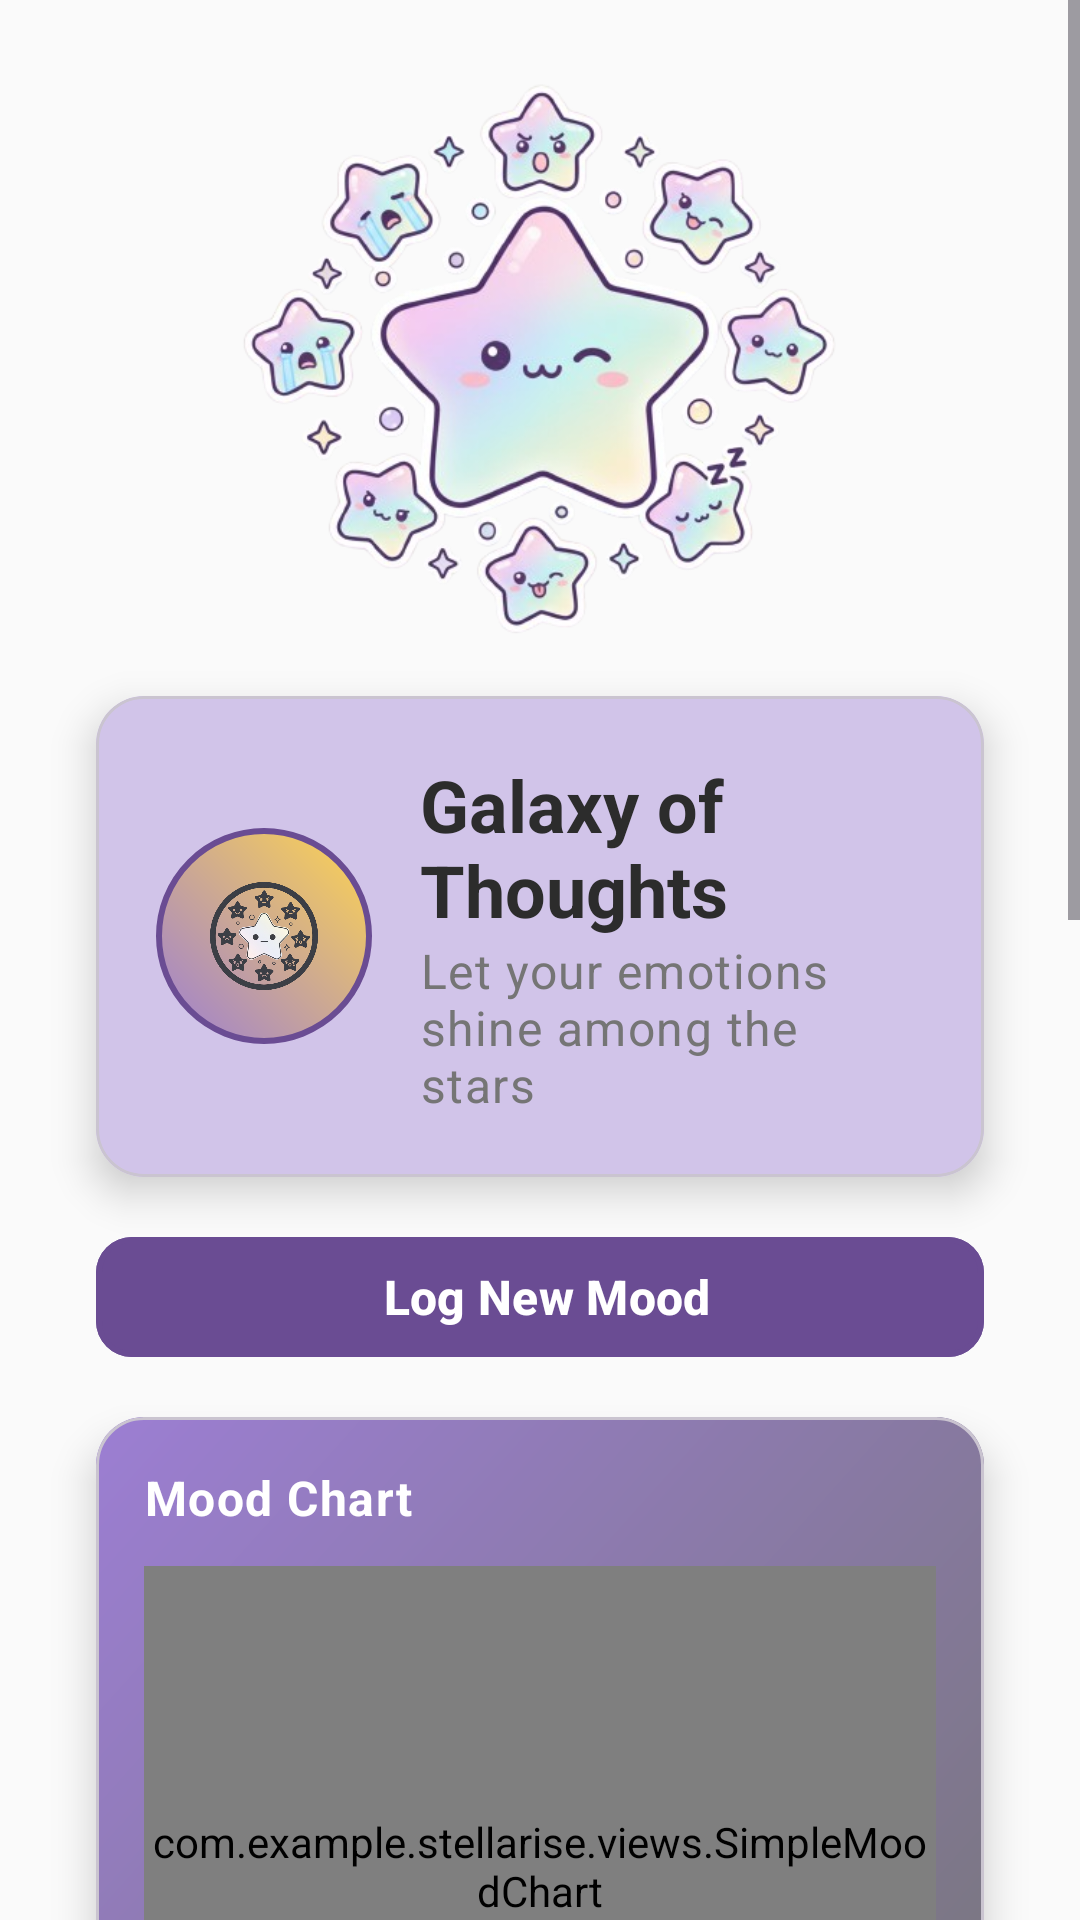

The Android layout XML behind this screen, and the referenced resources:
<!-- AndroidManifest.xml: application theme Theme.Stellarise -->
<!-- res/layout/fragment_mood.xml -->
<?xml version="1.0" encoding="utf-8"?>
<ScrollView xmlns:android="http://schemas.android.com/apk/res/android"
    xmlns:app="http://schemas.android.com/apk/res-auto"
    xmlns:tools="http://schemas.android.com/tools"
    android:layout_width="match_parent"
    android:layout_height="match_parent"
    android:background="@color/background_light"
    android:fillViewport="true">

    <androidx.constraintlayout.widget.ConstraintLayout
        android:layout_width="match_parent"
        android:layout_height="wrap_content"
        android:padding="16dp">

        
        <ImageView
            android:id="@+id/headerImage"
            android:layout_width="240dp"
            android:layout_height="200dp"
            android:contentDescription="Mood Header"
            android:scaleType="centerCrop"
            android:src="@drawable/mood_h"
            app:layout_constraintEnd_toEndOf="parent"
            app:layout_constraintHorizontal_bias="0.496"
            app:layout_constraintStart_toStartOf="parent"
            app:layout_constraintTop_toTopOf="parent" />

        
        <com.google.android.material.card.MaterialCardView
            android:id="@+id/headerCard"
            style="@style/StarCard"
            android:layout_width="match_parent"
            android:layout_height="wrap_content"
            android:layout_margin="16dp"
            android:layout_marginTop="-30dp"
            app:layout_constraintTop_toBottomOf="@id/headerImage">

            <LinearLayout
                android:layout_width="match_parent"
                android:layout_height="wrap_content"
                android:background="@color/sparkle_purple"
                android:gravity="center_vertical"
                android:orientation="horizontal"
                android:padding="20dp">

                <ImageView
                    android:layout_width="72dp"
                    android:layout_height="72dp"
                    android:layout_marginEnd="16dp"
                    android:background="@drawable/icon_background_gradient"
                    android:contentDescription="Mood Icon"
                    android:padding="18dp"
                    android:src="@drawable/mood_icon" />

                <LinearLayout
                    android:layout_width="0dp"
                    android:layout_height="wrap_content"
                    android:layout_weight="1"
                    android:orientation="vertical">

                    <TextView
                        android:id="@+id/tvMoodTitle"
                        android:layout_width="wrap_content"
                        android:layout_height="wrap_content"
                        android:text="@string/mood_title"
                        android:textAppearance="@style/StarTitle"
                        android:textColor="@color/text_primary" />

                    <TextView
                        android:id="@+id/tvMoodSubtitle"
                        android:layout_width="wrap_content"
                        android:layout_height="wrap_content"
                        android:text="@string/mood_subtitle"
                        android:textAppearance="@style/StarBody"
                        android:textColor="@color/text_secondary" />

                </LinearLayout>

            </LinearLayout>

        </com.google.android.material.card.MaterialCardView>

        
        <com.google.android.material.button.MaterialButton
            android:id="@+id/btnLogMood"
            android:layout_width="match_parent"
            android:layout_height="wrap_content"
            android:layout_margin="16dp"
            android:text=" Log New Mood"
            android:textSize="16sp"
            android:textStyle="bold"
            app:backgroundTint="@color/primary_star"
            app:cornerRadius="12dp"
            app:layout_constraintTop_toBottomOf="@id/headerCard"
            app:strokeColor="@color/primary_star"
            app:strokeWidth="2dp"
            tools:layout_editor_absoluteX="32dp" />

        

        <com.google.android.material.card.MaterialCardView
            android:id="@+id/chartCard"
            style="@style/StarCard"
            android:layout_width="match_parent"
            android:layout_height="wrap_content"
            android:layout_margin="16dp"
            app:layout_constraintTop_toBottomOf="@id/btnLogMood">

            <LinearLayout
                android:layout_width="match_parent"
                android:layout_height="wrap_content"
                android:background="@drawable/settings_header_image"
                android:orientation="vertical"
                android:padding="16dp">

                <TextView
                    android:layout_width="wrap_content"
                    android:layout_height="wrap_content"
                    android:layout_marginBottom="12dp"
                    android:text="Mood Chart"
                    android:textAppearance="@style/StarBody"
                    android:textColor="@color/white"
                    android:textStyle="bold" />

                <com.example.stellarise.views.SimpleMoodChart
                    android:id="@+id/moodChart"
                    android:layout_width="match_parent"
                    android:layout_height="200dp"
                    android:background="@color/background_light" />

            </LinearLayout>

        </com.google.android.material.card.MaterialCardView>

        
        <com.google.android.material.card.MaterialCardView
            android:id="@+id/historyCard"
            style="@style/StarCard"
            android:layout_width="match_parent"
            android:layout_height="wrap_content"
            android:layout_margin="16dp"
            app:layout_constraintTop_toBottomOf="@id/chartCard"
            app:layout_constraintStart_toStartOf="parent"
            app:layout_constraintEnd_toEndOf="parent">

        <LinearLayout
            android:layout_width="match_parent"
            android:layout_height="wrap_content"
            android:background="@color/bg_lavender"
            android:orientation="vertical"
            android:padding="16dp">

            <TextView
                android:layout_width="wrap_content"
                android:layout_height="wrap_content"
                android:layout_marginBottom="12dp"
                android:text=" Mood History"
                android:textAppearance="@style/StarBody"
                android:textColor="@color/primary_star"
                android:textStyle="bold" />

            
            <ScrollView
                android:id="@+id/historyScrollView"
                android:layout_width="match_parent"
                android:layout_height="500dp"
                android:fillViewport="true"
                android:scrollbars="vertical">

                <LinearLayout
                    android:id="@+id/llMoodHistory"
                    android:layout_width="match_parent"
                    android:layout_height="wrap_content"
                    android:orientation="vertical"
                    android:paddingBottom="16dp" />

            </ScrollView>

            
            <LinearLayout
                android:id="@+id/emptyState"
                android:layout_width="match_parent"
                android:layout_height="wrap_content"
                android:gravity="center"
                android:orientation="vertical"
                android:padding="32dp"
                android:visibility="gone">

                <TextView
                    android:layout_width="wrap_content"
                    android:layout_height="wrap_content"
                    android:text=""
                    android:textSize="48sp" />

                <TextView
                    android:layout_width="wrap_content"
                    android:layout_height="wrap_content"
                    android:layout_marginTop="16dp"
                    android:text="No mood entries yet"
                    android:textAppearance="@style/StarBody"
                    android:textColor="@color/text_secondary" />

                <TextView
                    android:layout_width="wrap_content"
                    android:layout_height="wrap_content"
                    android:layout_marginTop="8dp"
                    android:text="Tap 'Log New Mood' to get started!"
                    android:textAppearance="@style/StarBody"
                    android:textColor="@color/text_secondary"
                    android:textSize="12sp" />

            </LinearLayout>

        </LinearLayout>

        </com.google.android.material.card.MaterialCardView>

    </androidx.constraintlayout.widget.ConstraintLayout>

</ScrollView>
<!-- resources referenced by this layout -->
<resources>
  <color name="background_light">#FFFAFAFA</color>
  <color name="bg_lavender">#FFF3E5F5</color>
  <color name="primary_star">#FF6A4C93</color>
  <color name="sparkle_purple">#FFD1C4E9</color>
  <color name="text_primary">#FF2C2C2C</color>
  <color name="text_secondary">#FF757575</color>
  <color name="white">#FFFFFFFF</color>
  <!-- drawable icon_background_gradient (drawable) -->
  <?xml version="1.0" encoding="utf-8"?>
  <shape xmlns:android="http://schemas.android.com/apk/res/android"
      android:shape="oval">
      <gradient
          android:startColor="@color/primary_star_light"
          android:endColor="@color/accent_gold"
          android:angle="45" />
      <stroke
          android:width="2dp"
          android:color="@color/primary_star" />
  </shape>
  <!-- drawable mood_h: png bitmap (drawable, 214840 bytes) -->
  <!-- drawable mood_icon: png bitmap (drawable, 205026 bytes) -->
  <!-- drawable settings_header_image (drawable) -->
  <?xml version="1.0" encoding="utf-8"?>
  <shape xmlns:android="http://schemas.android.com/apk/res/android"
      android:shape="rectangle">
      <gradient
          android:startColor="@color/text_secondary"
          android:endColor="@color/primary_star_light"
          android:angle="135" />
      <corners android:radius="0dp" />
  </shape>
  <string name="mood_subtitle">Let your emotions shine among the stars</string>
  <string name="mood_title">Galaxy of Thoughts</string>
  <style name="StarBody" parent="TextAppearance.Material3.BodyLarge">
          <item name="android:textColor">@color/text_primary</item>
          <item name="android:textSize">16sp</item>
      </style>
  <style name="StarCard" parent="Widget.MaterialComponents.CardView">
          <item name="cardCornerRadius">16dp</item>
          <item name="cardElevation">8dp</item>
          <item name="android:background">?attr/colorSurface</item>
          <item name="android:foreground">?attr/selectableItemBackground</item>
      </style>
  <style name="StarTitle" parent="TextAppearance.Material3.HeadlineSmall">
          <item name="android:textColor">@color/primary_star</item>
          <item name="android:textStyle">bold</item>
          <item name="android:textSize">24sp</item>
      </style>
  <style name="Theme.Stellarise" parent="Base.Theme.Stellarise" />
  <color name="primary_star_light">#FF9C7ED3</color>
  <color name="accent_gold">#FFFFD54F</color>
  <style name="Base.Theme.Stellarise" parent="Theme.Material3.DayNight">
          
          <item name="colorPrimary">@color/primary_star</item>
          <item name="colorOnPrimary">@color/text_on_primary</item>
          
          <item name="colorSecondary">@color/secondary_mint</item>
          <item name="colorOnSecondary">@color/text_on_primary</item>
          
          <item name="colorSurface">@color/surface_light</item>
          <item name="colorOnSurface">@color/text_primary</item>
          
          <item name="android:colorBackground">@color/background_light</item>
          <item name="colorOnBackground">@color/text_primary</item>
          
          <item name="colorError">@color/error_red</item>
          <item name="colorOnError">@color/text_on_primary</item>
          
          
          <item name="android:statusBarColor">@android:color/transparent</item>
          <item name="android:windowLightStatusBar">false</item>
          <item name="android:windowTranslucentStatus">true</item>
          <item name="android:fitsSystemWindows">false</item>
      </style>
  <color name="text_on_primary">#FFFFFFFF</color>
  <color name="secondary_mint">#FF4DB6AC</color>
  <color name="surface_light">#FFFFFFFF</color>
  <color name="error_red">#FFF44336</color>
</resources>
